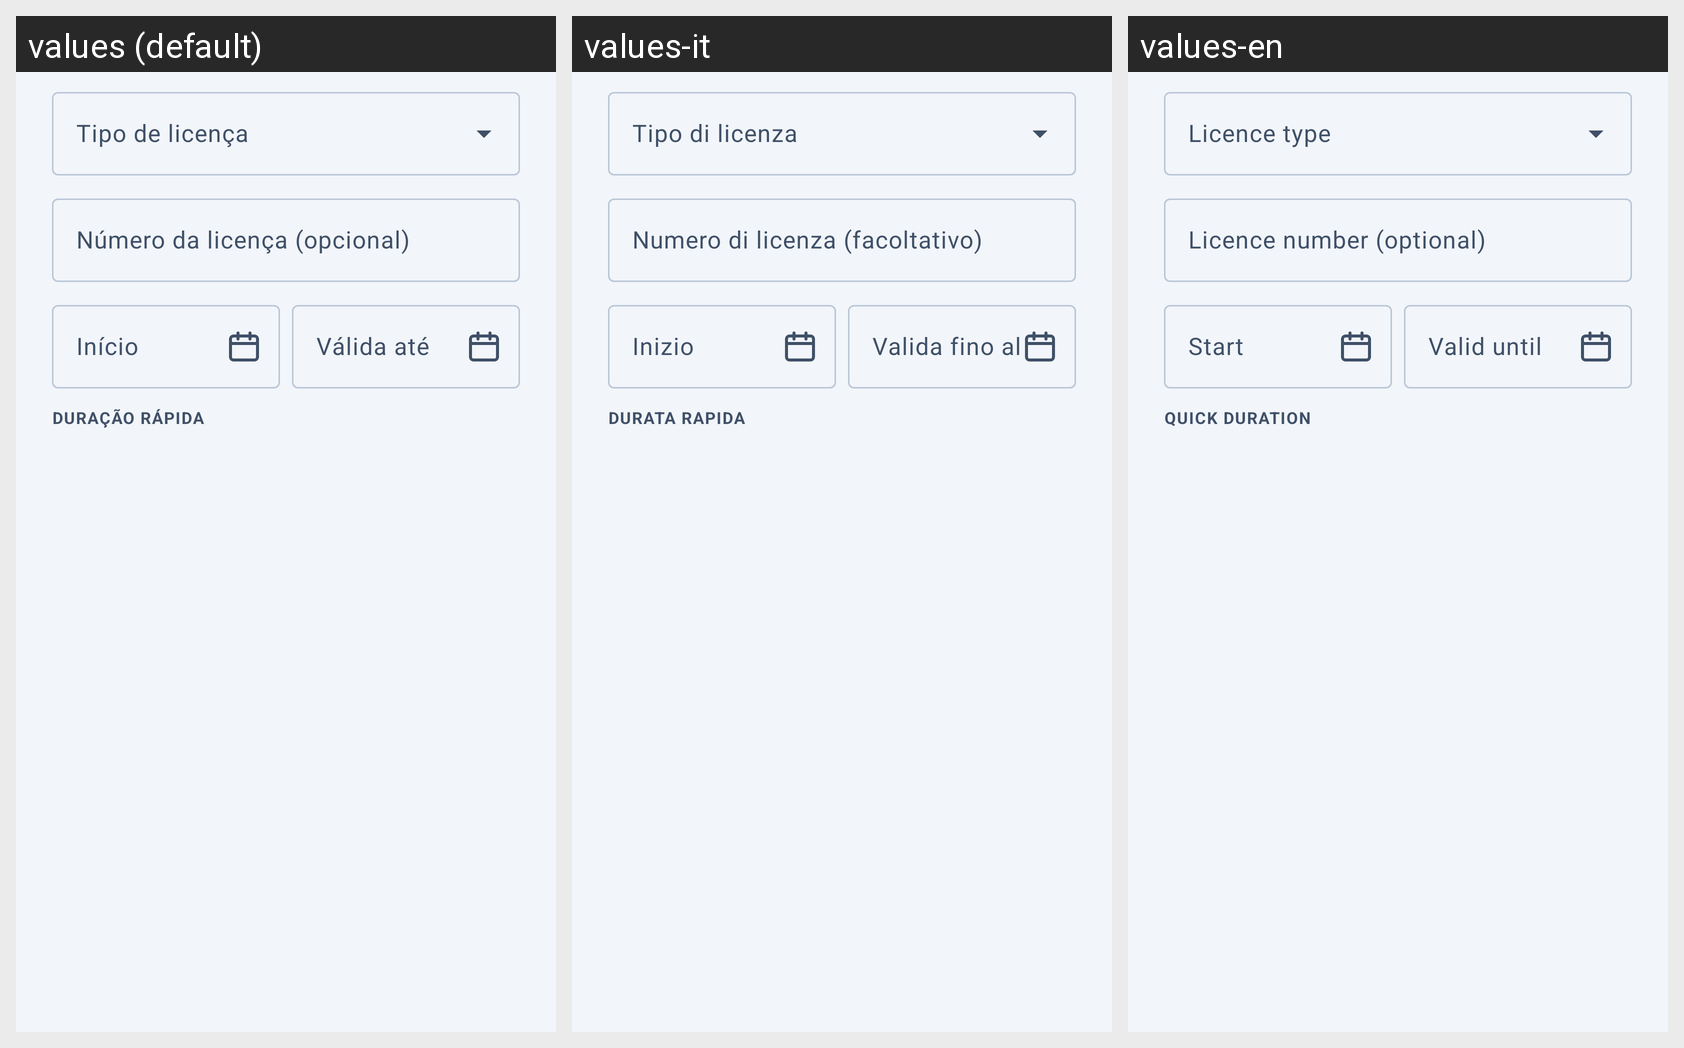

For this localized Android screen grid, give each drawn string resource with its value in every locale shown.
Android screen res/layout/dialogo_licenca.xml rendered under 3 locales, left to right: values (default), values-it, values-en. Device: Nexus 5 (rendered at 1080×1920; each locale shown at half size, 540×960, under a caption strip naming it); theme Theme.Aplicacaopesca.
Strings drawn on this screen, with the default value and each locale's value (text and hints the layout hard-codes, and strings that could not be matched under every locale, appear in the picture but are not listed):

numero_licenca
  values: Número da licença (opcional)
  values-it: Numero di licenza (facoltativo)
  values-en: Licence number (optional)

inicio
  values: Início
  values-it: Inizio
  values-en: Start

valida_ate
  values: Válida até
  values-it: Valida fino al
  values-en: Valid until

licenca_duracao_rapida
  values: Duração rápida
  values-it: Durata rapida
  values-en: Quick duration
